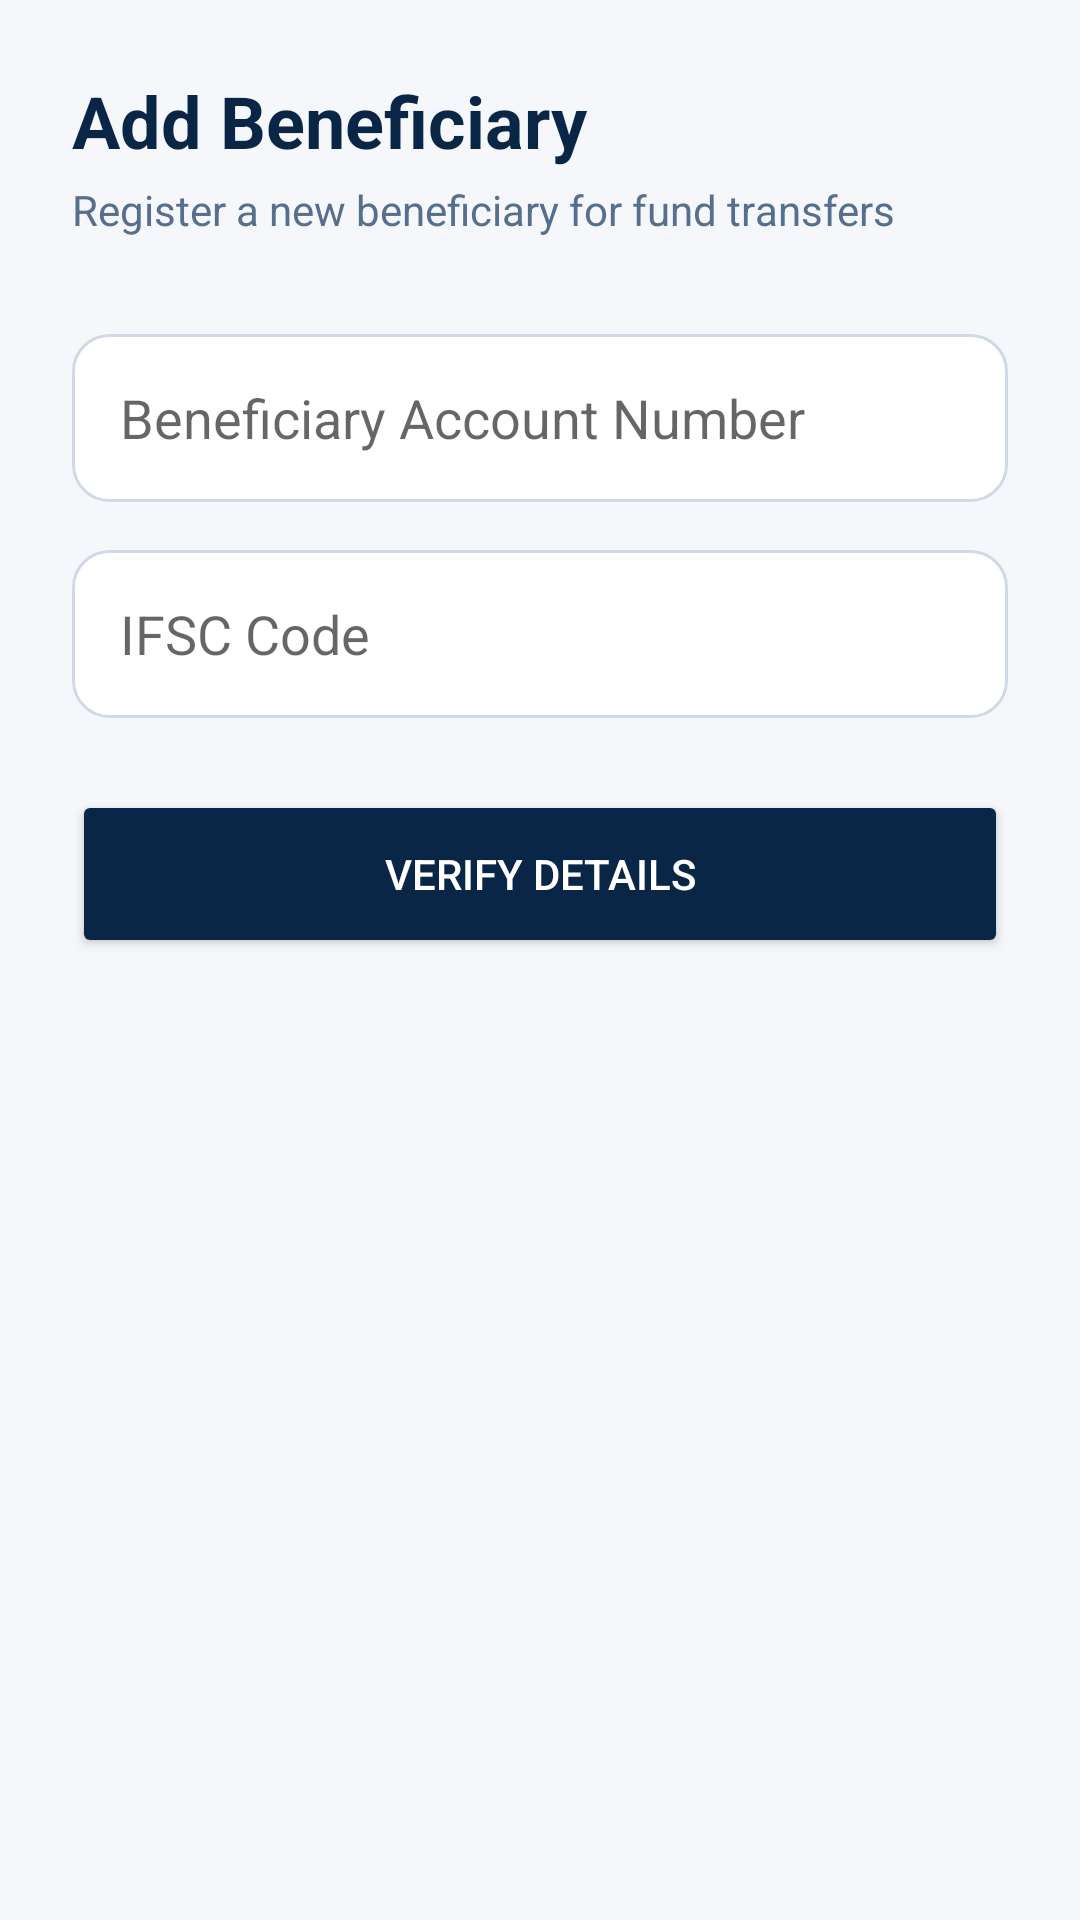

The Android layout XML behind this screen, and the referenced resources:
<!-- AndroidManifest.xml: application theme Theme.AuthSenseBank -->
<!-- res/layout/fragment_add_beneficiary.xml -->
<?xml version="1.0" encoding="utf-8"?>
<LinearLayout xmlns:android="http://schemas.android.com/apk/res/android"
    android:layout_width="match_parent"
    android:layout_height="match_parent"
    android:orientation="vertical"
    android:padding="24dp"
    android:background="@color/background">

    <TextView
        android:layout_width="wrap_content"
        android:layout_height="wrap_content"
        android:text="@string/title_add_beneficiary"
        android:textSize="24sp"
        android:textStyle="bold"
        android:textColor="@color/text_primary" />

    <TextView
        android:layout_width="wrap_content"
        android:layout_height="wrap_content"
        android:text="@string/desc_add_beneficiary"
        android:textColor="@color/text_secondary"
        android:layout_marginTop="4dp" />

    <EditText
        android:id="@+id/et_beneficiary_acc"
        android:layout_width="match_parent"
        android:layout_height="56dp"
        android:layout_marginTop="32dp"
        android:background="@drawable/bg_search_field"
        android:hint="@string/hint_beneficiary_acc"
        android:inputType="number"
        android:paddingStart="16dp"
        android:paddingEnd="16dp"
        android:autofillHints="none" />

    <EditText
        android:id="@+id/et_beneficiary_ifsc"
        android:layout_width="match_parent"
        android:layout_height="56dp"
        android:layout_marginTop="16dp"
        android:background="@drawable/bg_search_field"
        android:hint="@string/hint_beneficiary_ifsc"
        android:inputType="textCapCharacters"
        android:paddingStart="16dp"
        android:paddingEnd="16dp"
        android:autofillHints="none" />

    <Button
        android:id="@+id/btn_verify_beneficiary"
        android:layout_width="match_parent"
        android:layout_height="56dp"
        android:layout_marginTop="24dp"
        android:text="@string/btn_verify_details"
        android:backgroundTint="@color/primary"
        android:textColor="@color/white" />

    <LinearLayout
        android:id="@+id/ll_otp_section"
        android:layout_width="match_parent"
        android:layout_height="wrap_content"
        android:orientation="vertical"
        android:layout_marginTop="32dp"
        android:visibility="gone">

        <TextView
            android:layout_width="wrap_content"
            android:layout_height="wrap_content"
            android:text="@string/label_enter_otp"
            android:textColor="@color/text_secondary" />

        <EditText
            android:id="@+id/et_otp"
            android:layout_width="match_parent"
            android:layout_height="56dp"
            android:layout_marginTop="8dp"
            android:background="@drawable/bg_search_field"
            android:hint="@string/hint_otp"
            android:gravity="center"
            android:inputType="number"
            android:maxLength="6"
            android:letterSpacing="0.2"
            android:autofillHints="none" />

        <Button
            android:id="@+id/btn_confirm_beneficiary"
            android:layout_width="match_parent"
            android:layout_height="56dp"
            android:layout_marginTop="16dp"
            android:text="@string/btn_confirm_add"
            android:backgroundTint="@color/success"
            android:textColor="@color/white" />
    </LinearLayout>

</LinearLayout>
<!-- resources referenced by this layout -->
<resources>
  <color name="background">#F5F7FA</color>
  <color name="primary">#0A2647</color>
  <color name="success">#2D936C</color>
  <color name="text_primary">#0A2647</color>
  <color name="text_secondary">#576F8E</color>
  <color name="white">#FFFFFF</color>
  <!-- drawable bg_search_field (drawable) -->
  <?xml version="1.0" encoding="utf-8"?>
  <shape xmlns:android="http://schemas.android.com/apk/res/android">
      <solid android:color="#FFFFFF" />
      <corners android:radius="12dp" />
      <stroke android:width="1dp" android:color="@color/divider" />
  </shape>
  <string name="btn_confirm_add">Confirm &amp; Add</string>
  <string name="btn_verify_details">Verify Details</string>
  <string name="desc_add_beneficiary">Register a new beneficiary for fund transfers</string>
  <string name="hint_beneficiary_acc">Beneficiary Account Number</string>
  <string name="hint_beneficiary_ifsc">IFSC Code</string>
  <string name="hint_otp">6-Digit OTP</string>
  <string name="label_enter_otp">Enter OTP sent to your mobile</string>
  <string name="title_add_beneficiary">Add Beneficiary</string>
  <style name="Theme.AuthSenseBank" parent="Base.Theme.AuthSenseBank" />
  <color name="divider">#D1D9E6</color>
  <style name="Base.Theme.AuthSenseBank" parent="Theme.MaterialComponents.Light.NoActionBar">
          
          <item name="colorPrimary">@color/primary</item>
          <item name="colorPrimaryVariant">@color/primary_light</item>
          <item name="colorOnPrimary">@color/white</item>
          
          <item name="colorSecondary">@color/accent</item>
          <item name="colorSecondaryVariant">@color/accent_light</item>
          <item name="colorOnSecondary">@color/white</item>
          
          <item name="android:statusBarColor">@color/primary</item>
          
          <item name="android:windowBackground">@color/background</item>
          <item name="colorSurface">@color/surface</item>
          <item name="colorOnSurface">@color/text_primary</item>
      </style>
  <color name="primary_light">#144272</color>
  <color name="accent">#B8860B</color>
  <color name="accent_light">#D4AF37</color>
  <color name="surface">#FFFFFF</color>
</resources>
